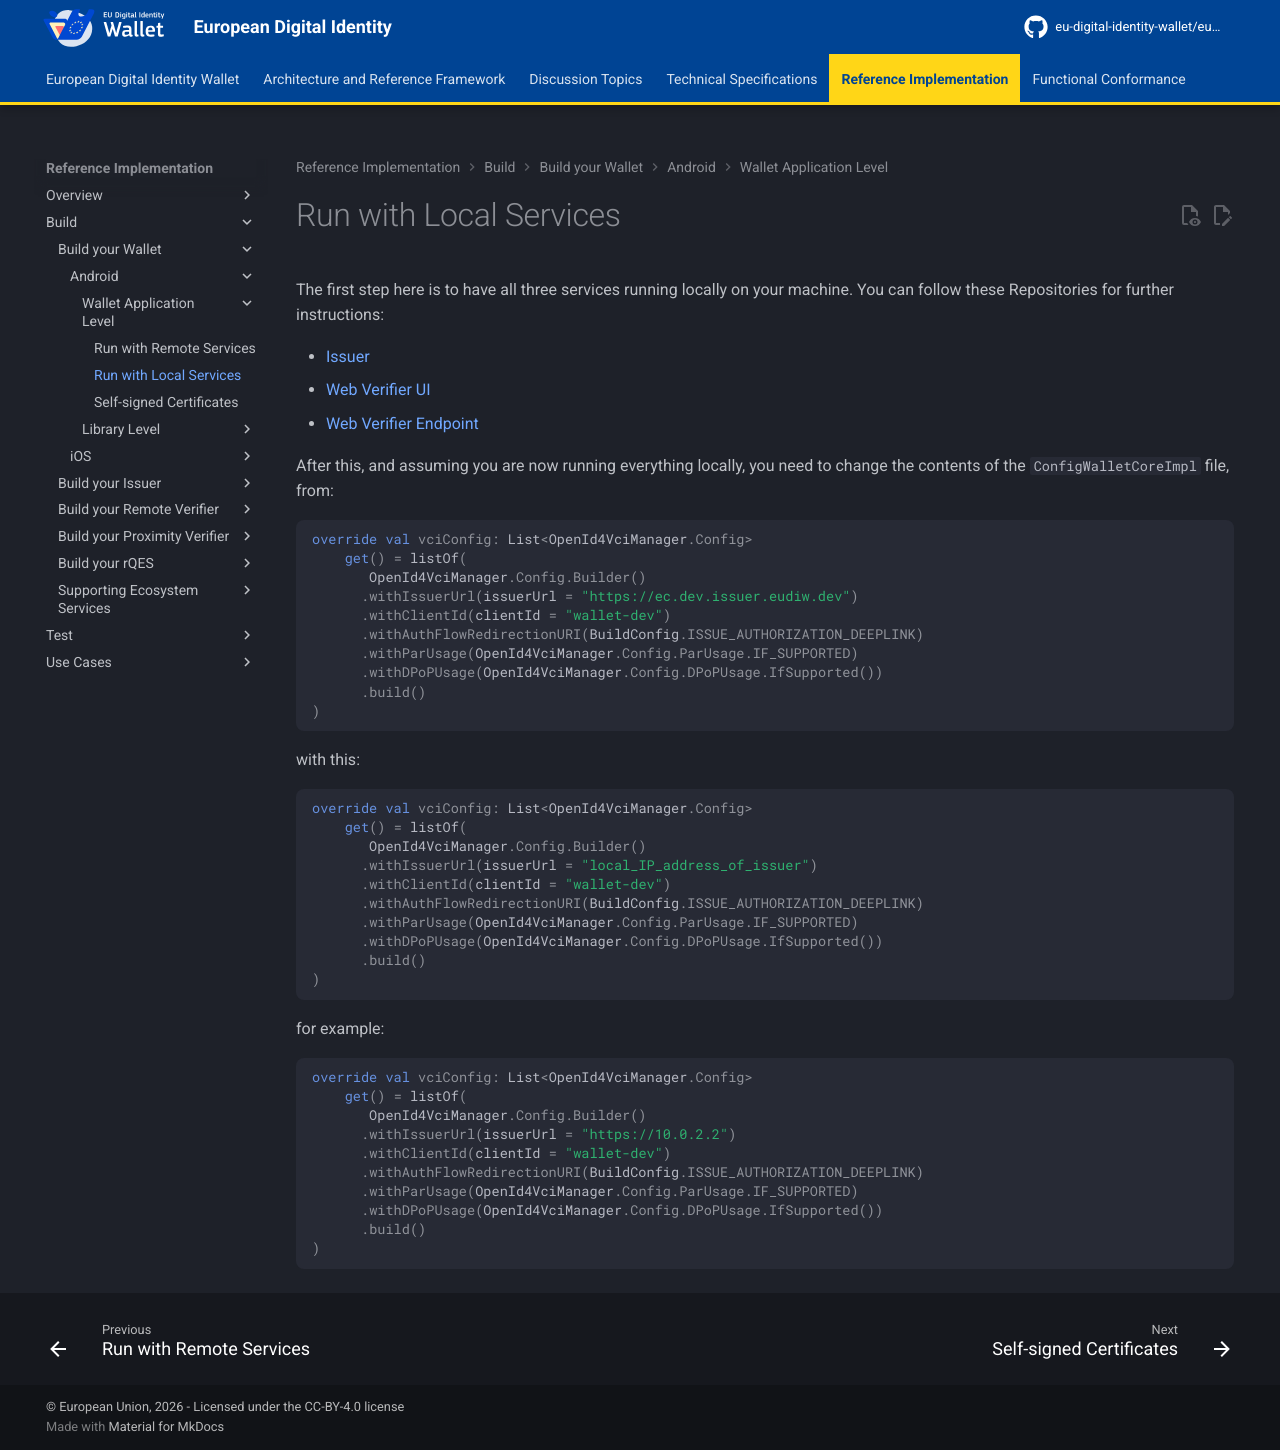

repository: eu-digital-identity-wallet/eudi-docs-site · page: latest/build/build-your-wallet/android/wallet-application-level/running-with-local-services/index.html · generator: mkdocs

# Run with Local Services

The first step here is to have all three services running locally on your machine.
You can follow these Repositories for further instructions:

- [Issuer](https://github.com/eu-digital-identity-wallet/eudi-srv-web-issuing-eudiw-py){:target="_blank"}
- [Web Verifier UI](https://github.com/eu-digital-identity-wallet/eudi-web-verifier){:target="_blank"}
- [Web Verifier Endpoint](https://github.com/eu-digital-identity-wallet/eudi-srv-web-verifier-endpoint-23220-4-kt){:target="_blank"}


After this, and assuming you are now running everything locally,
you need to change the contents of the `ConfigWalletCoreImpl` file, from:
```Kotlin
override val vciConfig: List<OpenId4VciManager.Config>
    get() = listOf(
       OpenId4VciManager.Config.Builder()
      .withIssuerUrl(issuerUrl = "https://ec.dev.issuer.eudiw.dev")
      .withClientId(clientId = "wallet-dev")
      .withAuthFlowRedirectionURI(BuildConfig.ISSUE_AUTHORIZATION_DEEPLINK)
      .withParUsage(OpenId4VciManager.Config.ParUsage.IF_SUPPORTED)
      .withDPoPUsage(OpenId4VciManager.Config.DPoPUsage.IfSupported())
      .build()
)
```
with this:
```Kotlin
override val vciConfig: List<OpenId4VciManager.Config>
    get() = listOf(
       OpenId4VciManager.Config.Builder()
      .withIssuerUrl(issuerUrl = "local_IP_address_of_issuer")
      .withClientId(clientId = "wallet-dev")
      .withAuthFlowRedirectionURI(BuildConfig.ISSUE_AUTHORIZATION_DEEPLINK)
      .withParUsage(OpenId4VciManager.Config.ParUsage.IF_SUPPORTED)
      .withDPoPUsage(OpenId4VciManager.Config.DPoPUsage.IfSupported())
      .build()
)
```

for example:
```Kotlin
override val vciConfig: List<OpenId4VciManager.Config>
    get() = listOf(
       OpenId4VciManager.Config.Builder()
      .withIssuerUrl(issuerUrl = "https://10.0.2.2")
      .withClientId(clientId = "wallet-dev")
      .withAuthFlowRedirectionURI(BuildConfig.ISSUE_AUTHORIZATION_DEEPLINK)
      .withParUsage(OpenId4VciManager.Config.ParUsage.IF_SUPPORTED)
      .withDPoPUsage(OpenId4VciManager.Config.DPoPUsage.IfSupported())
      .build()
)
```
